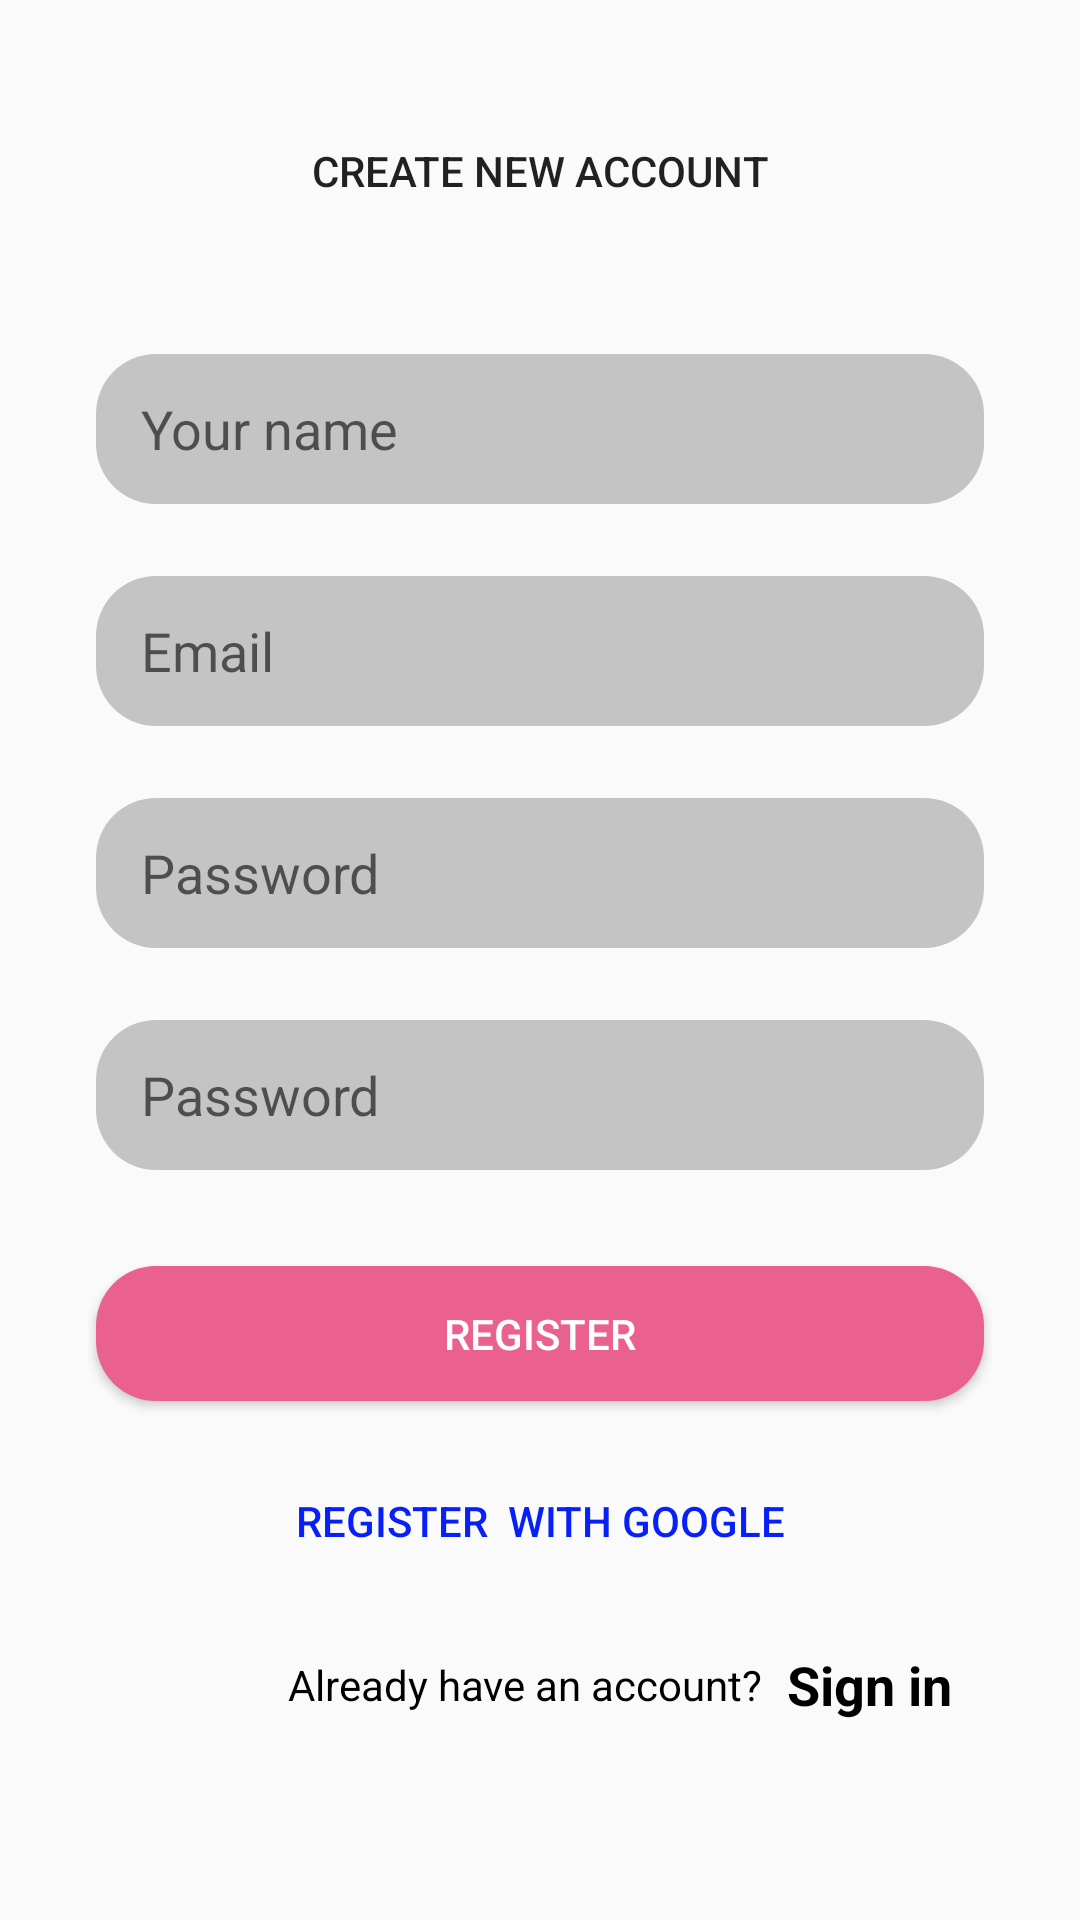

Here is an Android app screen rendered from its layout file. Give the layout XML and the strings, colors and styles it references.
<!-- AndroidManifest.xml: application theme Theme.FireBase21052021 -->
<!-- res/layout/activity_regiter.xml -->
<?xml version="1.0" encoding="utf-8"?>
<androidx.constraintlayout.widget.ConstraintLayout xmlns:android="http://schemas.android.com/apk/res/android"
    xmlns:app="http://schemas.android.com/apk/res-auto"
    xmlns:tools="http://schemas.android.com/tools"
    android:layout_width="match_parent"
    android:layout_height="match_parent"
    tools:context=".RegisterActivity">

    <Button
        android:id="@+id/button5"
        android:layout_width="0dp"
        android:layout_height="50dp"
        android:layout_marginStart="64dp"
        android:layout_marginTop="32dp"
        android:layout_marginEnd="64dp"
        android:background="@null"
        android:drawableRight="@drawable/smile3"
        android:text="create new account"
        app:layout_constraintEnd_toEndOf="parent"
        app:layout_constraintStart_toStartOf="parent"
        app:layout_constraintTop_toTopOf="parent" />

    <EditText
        android:id="@+id/registerName"
        android:layout_width="0dp"
        android:layout_height="50dp"
        android:layout_marginStart="32dp"
        android:layout_marginTop="36dp"
        android:layout_marginEnd="32dp"
        android:background="@drawable/text_bg"
        android:ems="10"
        android:hint="Your name"
        android:inputType="textPersonName"
        android:paddingStart="15dp"
        android:paddingEnd="5dp"
        app:layout_constraintEnd_toEndOf="parent"
        app:layout_constraintHorizontal_bias="0.0"
        app:layout_constraintStart_toStartOf="parent"
        app:layout_constraintTop_toBottomOf="@+id/button5" />

    <EditText
        android:id="@+id/registerEmail"
        android:layout_width="0dp"
        android:layout_height="50dp"
        android:layout_marginTop="24dp"
        android:background="@drawable/text_bg"
        android:ems="10"
        android:hint="Email"
        android:inputType="textEmailAddress"
        android:paddingStart="15dp"
        android:paddingEnd="5dp"
        app:layout_constraintEnd_toEndOf="@+id/registerName"
        app:layout_constraintStart_toStartOf="@+id/registerName"
        app:layout_constraintTop_toBottomOf="@+id/registerName" />

    <EditText
        android:id="@+id/registerPassword"
        android:layout_width="0dp"
        android:layout_height="50dp"
        android:layout_marginTop="24dp"
        android:background="@drawable/text_bg"
        android:ems="10"
        android:hint="Password"
        android:inputType="textPassword"
        android:paddingStart="15dp"
        android:paddingEnd="5dp"
        app:layout_constraintEnd_toEndOf="@+id/registerEmail"
        app:layout_constraintStart_toStartOf="@+id/registerEmail"
        app:layout_constraintTop_toBottomOf="@+id/registerEmail" />

    <EditText
        android:id="@+id/registerPassword2"
        android:layout_width="0dp"
        android:layout_height="50dp"
        android:layout_marginTop="24dp"
        android:background="@drawable/text_bg"
        android:ems="10"
        android:hint="Password"
        android:inputType="textPassword"
        android:paddingStart="15dp"
        android:paddingEnd="5dp"
        app:layout_constraintEnd_toEndOf="@+id/registerPassword"
        app:layout_constraintStart_toStartOf="@+id/registerPassword"
        app:layout_constraintTop_toBottomOf="@+id/registerPassword" />

    <Button
        android:id="@+id/btnRegister"
        android:layout_width="0dp"
        android:layout_height="45dp"
        android:layout_marginTop="32dp"
        android:background="@drawable/btn_hong"
        android:text="Register"
        android:textColor="@color/white"
        app:layout_constraintEnd_toEndOf="@+id/registerPassword2"
        app:layout_constraintStart_toStartOf="@+id/registerPassword2"
        app:layout_constraintTop_toBottomOf="@+id/registerPassword2" />

    <Button
        android:id="@+id/button7"
        android:layout_width="0dp"
        android:layout_height="wrap_content"
        android:layout_marginTop="16dp"
        android:background="@null"
        android:drawableLeft="@drawable/google"
        android:text="REGISTER  WITH GOOGLE"
        android:textColor="#0820F8"
        app:layout_constraintEnd_toEndOf="@+id/btnRegister"
        app:layout_constraintStart_toStartOf="@+id/btnRegister"
        app:layout_constraintTop_toBottomOf="@+id/btnRegister" />

    <TextView
        android:id="@+id/textView4"
        android:layout_width="wrap_content"
        android:layout_height="45dp"
        android:layout_marginStart="64dp"
        android:layout_marginTop="8dp"
        android:gravity="center_vertical"
        android:text="Already have an account?"
        android:textColor="@color/black"
        app:layout_constraintStart_toStartOf="@+id/button7"
        app:layout_constraintTop_toBottomOf="@+id/button7" />

    <TextView
        android:id="@+id/textSignin"
        android:layout_width="wrap_content"
        android:layout_height="45dp"
        android:layout_marginStart="8dp"
        android:gravity="center_vertical"
        android:text="Sign in"
        android:textColor="@color/black"
        android:textSize="18sp"
        android:textStyle="bold"
        app:layout_constraintBottom_toBottomOf="@+id/textView4"
        app:layout_constraintStart_toEndOf="@+id/textView4"
        app:layout_constraintTop_toTopOf="@+id/textView4" />
</androidx.constraintlayout.widget.ConstraintLayout>
<!-- resources referenced by this layout -->
<resources>
  <!-- drawable btn_hong (drawable) -->
  <?xml version="1.0" encoding="utf-8"?>
  <shape xmlns:android="http://schemas.android.com/apk/res/android" android:shape="rectangle">
  <corners android:radius="20dp"></corners>
      <solid android:color="#EA618F"></solid>
  </shape>
  <!-- drawable text_bg (drawable) -->
  <?xml version="1.0" encoding="utf-8"?>
  <shape xmlns:android="http://schemas.android.com/apk/res/android" android:shape="rectangle">
  <corners android:radius="20dp"></corners>
      <solid android:color="#c4c4c4"></solid>
  </shape>
  <style name="Theme.FireBase21052021" parent="Theme.AppCompat.DayNight.DarkActionBar">
          
          <item name="colorPrimary">@null</item>
          <item name="colorPrimaryVariant">@color/purple_700</item>
          <item name="colorOnPrimary">@color/white</item>
          
          <item name="colorSecondary">@color/teal_200</item>
          <item name="colorSecondaryVariant">@color/teal_700</item>
          <item name="colorOnSecondary">@color/black</item>
          
          <item name="android:statusBarColor" tools:targetApi="l">?attr/colorPrimaryVariant</item>
          
      </style>
  <!-- not gathered from this repository: default colours our renderer supplied (Android Studio template values) -->
  <color name="purple_700">#FF3700B3</color>
  <color name="teal_200">#FF03DAC5</color>
  <color name="teal_700">#FF018786</color>
  <color name="black">#FF000000</color>
  <color name="white">#FFFFFFFF</color>
</resources>
